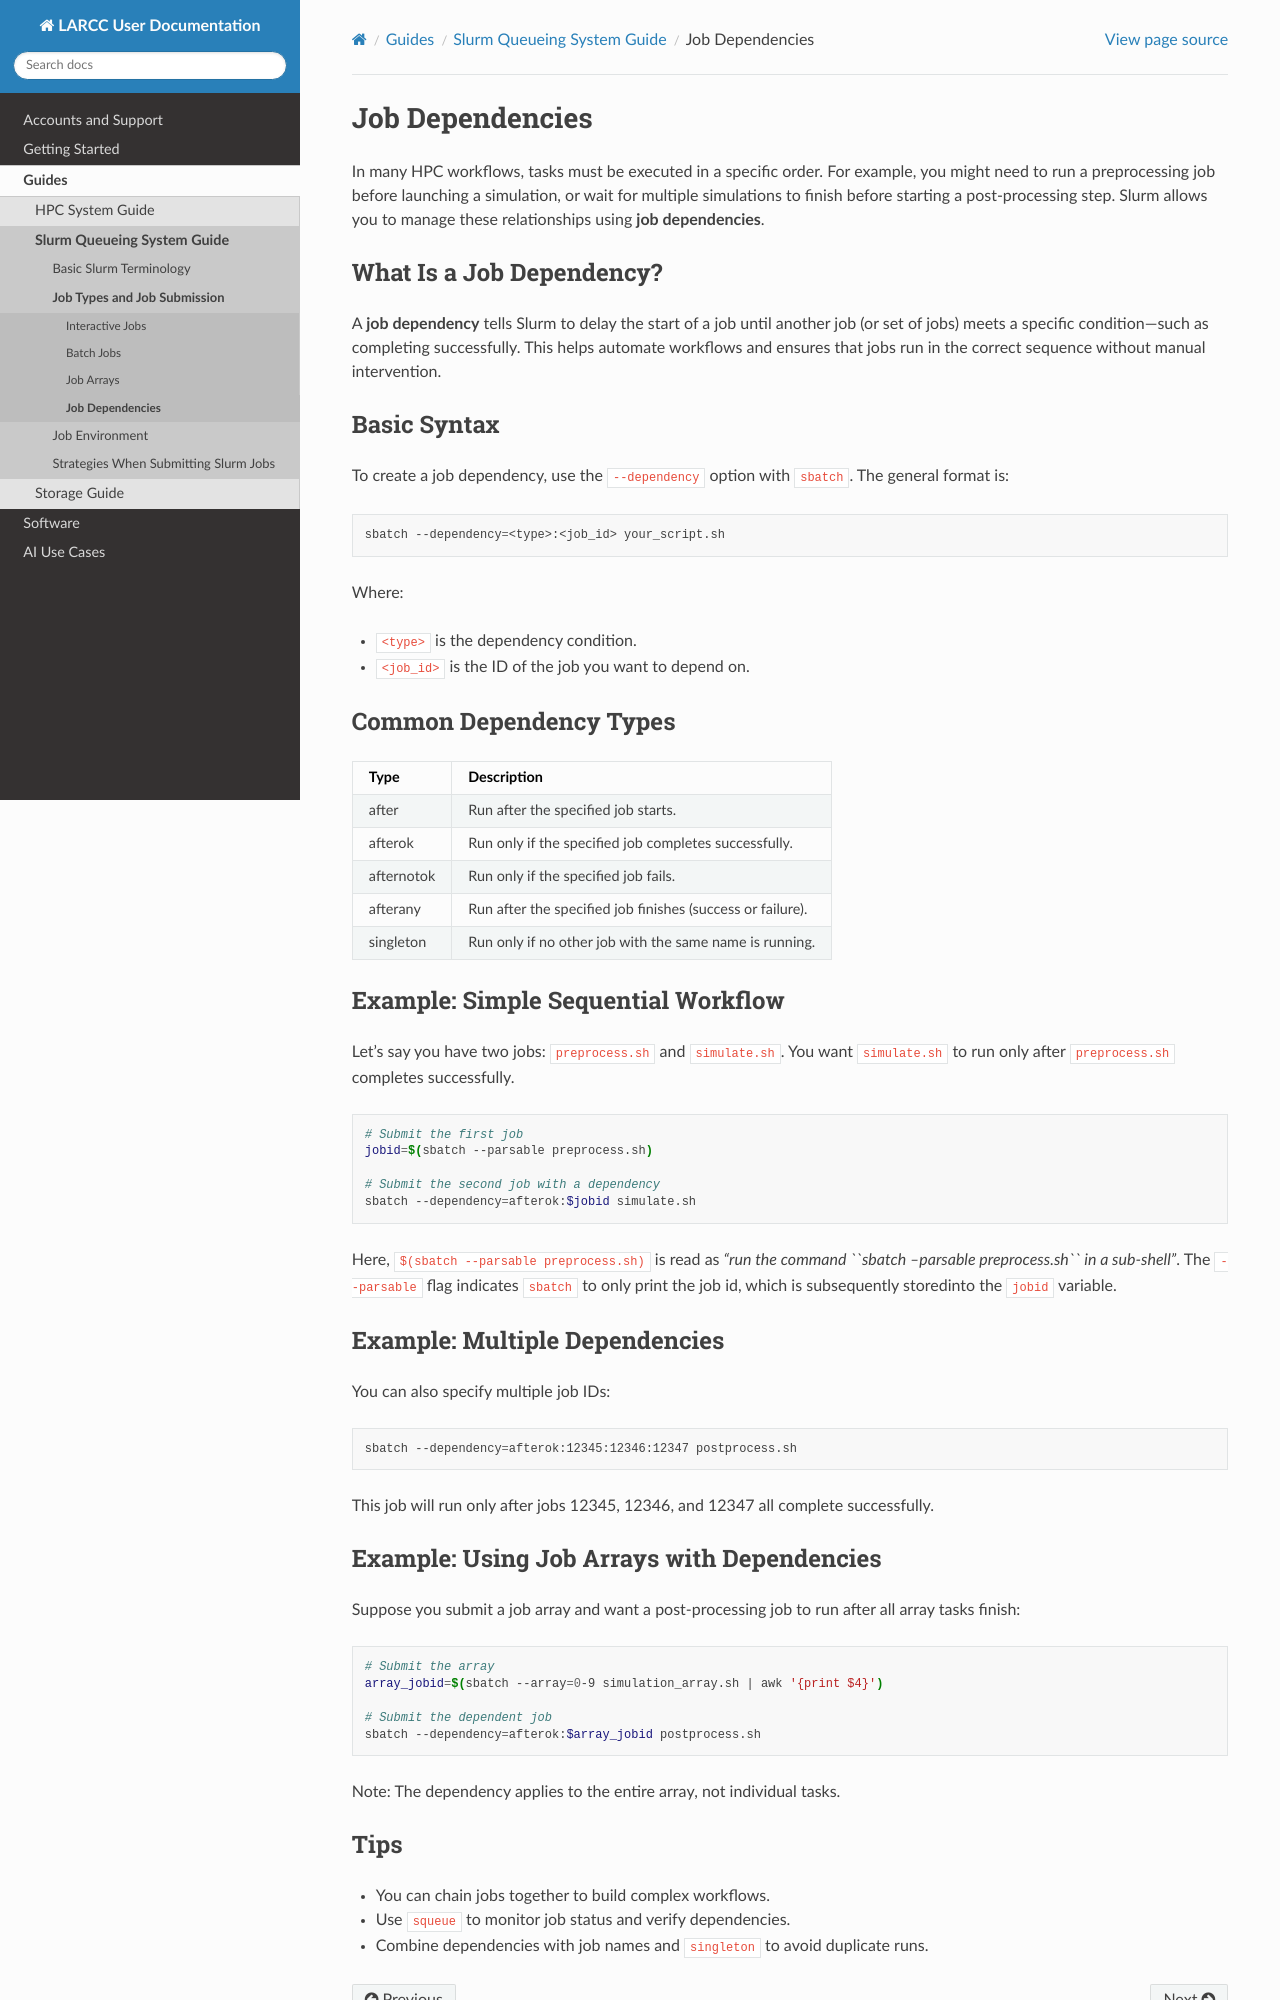

repository: ularc/larcc · page: guides/slurm/job_dependencies.html · generator: sphinx


Job Dependencies
################

In many HPC workflows, tasks must be executed in a specific order. For example, you might need to run a preprocessing job before launching a simulation, or wait for multiple simulations to finish before starting a post-processing step. Slurm allows you to manage these relationships using **job dependencies**.

What Is a Job Dependency?
=========================

A **job dependency** tells Slurm to delay the start of a job until another job (or set of jobs) meets a specific condition—such as completing successfully. This helps automate workflows and ensures that jobs run in the correct sequence without manual intervention.

Basic Syntax
============

To create a job dependency, use the ``--dependency`` option with ``sbatch``. The general format is:

.. code-block:: bash

    sbatch --dependency=<type>:<job_id> your_script.sh

Where:

- ``<type>`` is the dependency condition.
- ``<job_id>`` is the ID of the job you want to depend on.

Common Dependency Types
=======================

+--------------+-------------------------------------------------------------+
| Type         | Description                                                 |
+==============+=============================================================+
| after        | Run after the specified job starts.                         |
+--------------+-------------------------------------------------------------+
| afterok      | Run only if the specified job completes successfully.       |
+--------------+-------------------------------------------------------------+
| afternotok   | Run only if the specified job fails.                        |
+--------------+-------------------------------------------------------------+
| afterany     | Run after the specified job finishes (success or failure).  |
+--------------+-------------------------------------------------------------+
| singleton    | Run only if no other job with the same name is running.     |
+--------------+-------------------------------------------------------------+

Example: Simple Sequential Workflow
===================================

Let's say you have two jobs: ``preprocess.sh`` and ``simulate.sh``. You want ``simulate.sh`` to run only after ``preprocess.sh`` completes successfully.

.. code-block:: bash

    # Submit the first job
    jobid=$(sbatch --parsable preprocess.sh)

    # Submit the second job with a dependency
    sbatch --dependency=afterok:$jobid simulate.sh

Here, ``$(sbatch --parsable preprocess.sh)`` is read as *"run the command ``sbatch --parsable preprocess.sh`` in a sub-shell"*. The ``--parsable`` flag
indicates ``sbatch`` to only print the job id, which is subsequently storedinto the ``jobid`` variable.

Example: Multiple Dependencies
==============================

You can also specify multiple job IDs:

.. code-block:: bash

    sbatch --dependency=afterok:12345:12346:12347 postprocess.sh

This job will run only after jobs 12345, 12346, and 12347 all complete successfully.
